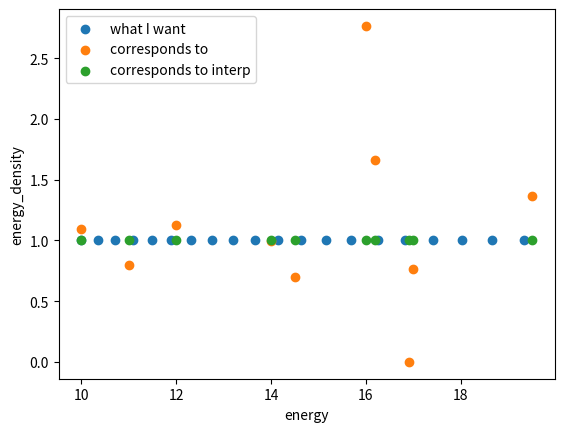

Recreate this plot in Python.
import numpy as np
import matplotlib.pyplot as plt



l_e_lower = 10
l_e_upper = 20
l_e_bins = 20
num_simulations = 10
energy_ranges = np.array([10, 11, 12, 14, 14.5, 16, 16.2, 16.9, 17, 19.5, 20])
#energy_ranges = np.logspace(np.log(l_e_lower), np.log(l_e_upper), num_simulations+1, base=np.e)
print("what is given")
print( energy_ranges)
resampled_energy_ranges = np.logspace(np.log(l_e_lower), np.log(l_e_upper), l_e_bins+1, base=np.e)
print("what i want")
print(resampled_energy_ranges)
e_weights = np.ones(l_e_bins)
#want this to be energy_density. 
#amount of energy between i MeV, j MeV is energy_density((i+j)/2)*(j-i)
#print(e_weights)
weights = np.zeros(num_simulations)#, dtype = int
for j in range(0, l_e_bins):
    ej_l = np.exp(np.log(l_e_lower)+(np.log(l_e_upper)-np.log(l_e_lower))/l_e_bins*(j))
    ej_u = np.exp(np.log(l_e_lower)+(np.log(l_e_upper)-np.log(l_e_lower))/l_e_bins*(j+1))
    ej = np.random.uniform(low=ej_l, high=ej_u)
    #print(ej)
    idx_l = np.where(energy_ranges<ej)
    idx_u = np.where(energy_ranges>ej)
    print("ej=", ej)
    print("idx_l", idx_l)
    print("idx_u", idx_u)
    if(len(idx_l[0])==0 or len(idx_u[0])==0):
        continue
    else:
        #print("idx[-1][-1]", idx_l[-1][-1], idx_u[0])
        conversion = (ej_u-ej_l)/(energy_ranges[idx_u[-1][0]]-energy_ranges[idx_l[-1][-1]]) 
        print("conversion", conversion)
        weights[idx_l[-1][-1]]+=e_weights[j]*conversion
another_weights = np.interp(energy_ranges[:-1], resampled_energy_ranges[0:-1], e_weights)
plt.scatter(resampled_energy_ranges[0:-1], e_weights, label="what I want")
plt.scatter(energy_ranges[:-1], weights, label="corresponds to")
plt.scatter(energy_ranges[:-1], another_weights, label="corresponds to interp")
plt.ylabel("energy_density")
plt.xlabel("energy")
plt.legend()
plt.show()